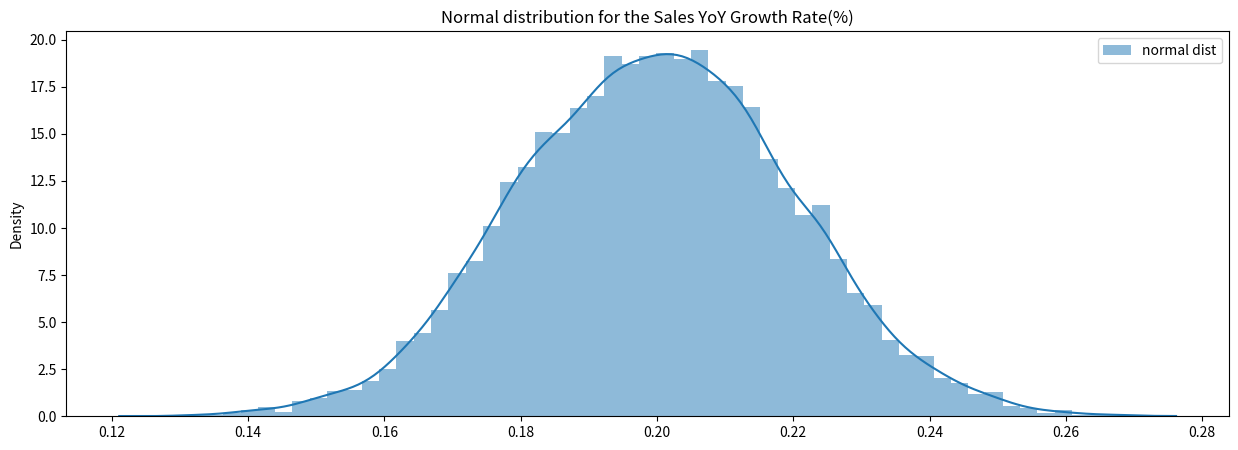
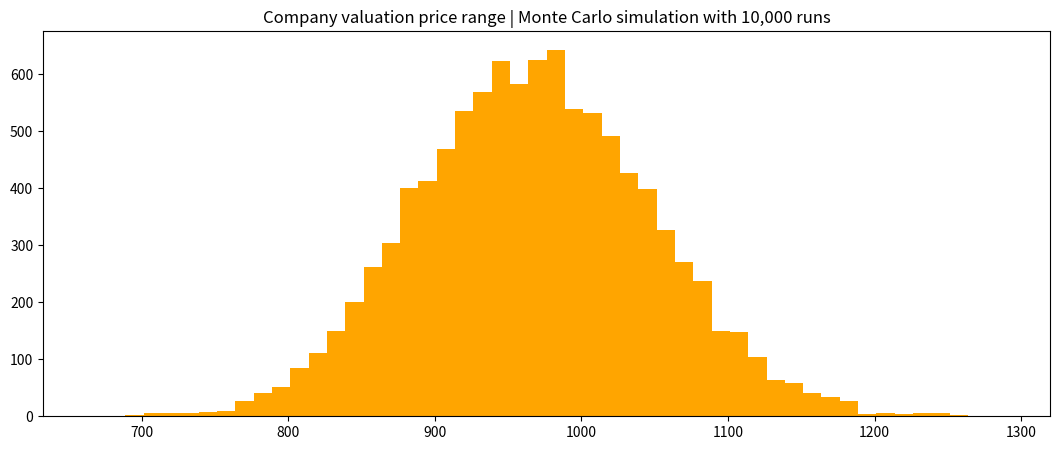

These charts were generated, in order, by the following Python code: (Note: this script raises an exception after producing the figures.)
import matplotlib.pyplot as plt
import numpy as np, seaborn as sns, pandas as pd

sales_yoy_gwth_pct = 0.2
sales_yoy_gwth_pct_normal_dist = np.random.normal(loc=sales_yoy_gwth_pct, scale=0.02, size=10000)
fig, ax = plt.subplots(figsize=(15,5))
plt.title("Normal distribution for the Sales YoY Growth Rate(%)")
ax1 = sns.histplot(sales_yoy_gwth_pct_normal_dist, label='normal dist', ax=ax, kde=True, stat='density', linewidth=0)
plt.legend()
plt.show()

years = [2021,2022,2023,2024,2025,2026]
df = pd.DataFrame(index=years, columns=['sales', 'int_exp', 'var_nwc'])
df.iat[0,0] = 250
df.iat[0,1] = -7.5
df.iat[0,2] = -3

for i in range(1, len(years)):
    df.loc[df.index[i],'sales'] = df.loc[df.index[i - 1],'sales'] * (1 + 0.2)
    df.loc[df.index[i],'int_exp'] = df.loc[df.index[i - 1],'int_exp'] * (1 + 0.2)
    df.loc[df.index[i],'var_nwc'] = df.loc[df.index[i - 1],'var_nwc'] * (1 + 0.2)

df['cogs'] = -df['sales'] * 0.63
df['sga'] = -df['sales'] * 0.15
df['dep_amort'] = -df['sales'] * 0.015
df['profit_bef_tax'] = (df['sales'] + df['cogs'] + df['sga'] + df['dep_amort'] + df['int_exp'])
df['tax'] = -df['profit_bef_tax'] * 0.33
df['net_income'] = df['profit_bef_tax'] + df['tax']
df['capex'] = df['dep_amort'] * 1
df['fcf'] = df['net_income'] - df['int_exp'] - df['dep_amort'] + df['var_nwc'] + df['capex']

wacc = 0.09
perp_gwth_rate = 0.015
dfc_factor = [1/(1 + wacc) ** x for x in range(1, len(years))]
term_value = (df['fcf'].iloc[-1] * (1 + perp_gwth_rate) / (wacc - perp_gwth_rate)) * dfc_factor[-1]

npv = df['fcf'][1:] * dfc_factor
comp_value = npv.sum() + term_value
comp_value

class DCFMonteCarlo: 
    def __init__(self, **kwargs):
        valid_arg = ["num_years","initial_sales","sales_gwt","sales_gwt_stddev","int_exp_rate", "int_exp_rate_stddev",
                    "var_nwc_gwt","var_nwc_gwt_stddev","cogs_rate", "cogs_rate_stddev", 
                    "sga_rate", "sga_rate_stddev","dep_amort_driver","dep_amort_driver_stddev","tax_rate",
                    "capex_da_ratio","capex_da_ratio_stddev","perp_gwth_rate","wacc","num_simulations"]
        for key in valid_arg:
            setattr(self, key, kwargs.get(key))
    
    def profit_bef_tax(self, sales, cogs, sga, dep_amort, int_exp):
        profit_before_tax = sales + cogs + sga + dep_amort + int_exp
        return profit_before_tax
    
    def fcf(self, net_income, int_exp, dep_amort, var_nwc, capex):
        fcf = net_income - int_exp - dep_amort + var_nwc + capex
        return fcf
    
    def normal_dist(self, metric, metric_stddev):
        return np.random.normal(loc=metric, scale=metric_stddev, size=(self.num_years, self.num_simulations))

    def disc_fcf_coeff(self):
        return [1 / (1 + self.wacc) ** n for n in range(1, self.num_years + 1)]

    def dsctd_fcf(self, fcf):
        dsc = sum((fcf.transpose() * self.disc_fcf_coeff()).transpose())
        return dsc
    
    def terminal_value(self, fcf):
        tv = (fcf[-1] * ((1 + self.perp_gwth_rate) / (self.wacc - self.perp_gwth_rate))) * self.disc_fcf_coeff()[-1]
        return tv
    
    def sales(self, sales_gwt):
        sales_gwt = 1 + sales_gwt
        for x in range(1, self.num_years):
            sales_gwt[x] = sales_gwt[x] * sales_gwt[x - 1]
        sales  = self.initial_sales * sales_gwt
        return sales

    def estimate(self):
        stored_values = []
        sales_gwt = self.normal_dist(self.sales_gwt, self.sales_gwt_stddev)
        int_exp_rate = self.normal_dist(self.int_exp_rate, self.int_exp_rate_stddev)
        var_nwc_gwt = self.normal_dist(self.var_nwc_gwt, self.var_nwc_gwt_stddev)
        cogs_rate = self.normal_dist(self.cogs_rate, self.cogs_rate_stddev)
        sga_rate = self.normal_dist(self.sga_rate, self.sga_rate_stddev)
        dep_amort_driver = self.normal_dist(self.dep_amort_driver, self.dep_amort_driver_stddev)
        capex_da_ratio = self.normal_dist(self.capex_da_ratio, self.capex_da_ratio_stddev)
        sales = self.sales(sales_gwt)
        cogs = -sales * cogs_rate
        sga = -sales * sga_rate
        dep_amort = -sales * dep_amort_driver
        int_exp = -sales * int_exp_rate
        profit_bef_tax = self.profit_bef_tax(sales, cogs, sga, dep_amort, int_exp)
        tax = -profit_bef_tax * 0.33 #tax_rate
        net_income = profit_bef_tax + tax
        capex = dep_amort * capex_da_ratio
        var_nwc = capex * var_nwc_gwt
        fcf = self.fcf(net_income, int_exp, dep_amort, var_nwc, capex)
        disc_fcf_coeff = self.disc_fcf_coeff()
        dsctd_fcf = self.dsctd_fcf(fcf)
        terminal_value = self.terminal_value(fcf)
        final_estimation = terminal_value + dsctd_fcf
        stored_values.append(final_estimation)
        return stored_values


params= {
"num_years":5,
"initial_sales" : 250,
"sales_gwt":0.2,
"sales_gwt_stddev":0.02,
"int_exp_rate":0.03,
"int_exp_rate_stddev":0.005,
'var_nwc_gwt':0.8,
"var_nwc_gwt_stddev":0.02,
'cogs_rate':0.63,
"cogs_rate_stddev":0.015,
'sga_rate':0.15,
"sga_rate_stddev":0.01,
"dep_amort_driver":0.015,
"dep_amort_driver_stddev":0.001,
'capex_da_ratio':1,
"capex_da_ratio_stddev":0.01,
'tax_rate':0.33,
"perp_gwth_rate":0.015,
"wacc":0.09,
"num_simulations":10000
}

company_value = DCFMonteCarlo(**params)
value_range = company_value.estimate()
plt.figure(figsize=(13,5))
plt.title("Company valuation price range | Monte Carlo simulation with 10,000 runs")
plt.hist(value_range,  color="orange", bins=50, )
plt.show()

df = pd.DataFrame({'company_prices':list(value_range[0])})
df.describe()

low_price = df.mean() - df.std()
high_price = df.mean() + df.std()
cases_num = df.loc[(df.company_prices >= int(low_price)) & (df.company_prices <= int(high_price))].count() / df.count()
print("Taget price is at ${3}M, low price is ${0}M and its high price is ${1}M in {2}% of \
    the cases".format(low_price.values[0].astype(int),\
        high_price.values[0].astype(int), int(cases_num), int(df.mean().values[0])))
